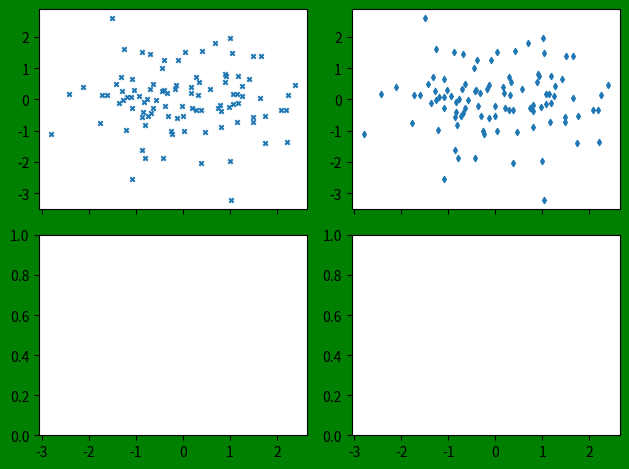

Here is the Python script that generated this plot:
import numpy as np
import matplotlib.pyplot as plt

np.random.seed(123)
d1,d2,d3,d4=np.random.randn(4,100)
fig,ax=plt.subplots(2,2,figsize=(6.4,4.8),facecolor="green",sharex=True,sharey=False,constrained_layout=True,layout="tight") 
ax[0,0].scatter(d1,d2,s=10,marker="x")
ax[0,1].scatter(d1,d2,s=10,marker="d")
print("showing graph")
plt.show()
print("done")


#sharex and sharey basically means there will only be 1 label
#constrained_layout=True makes sure there is no overlapping of texts and stuff
#layout are just different layouts, negligible difference in simple graphs


#matplotlib.pyplot.subplots(nrows=1, ncols=1, *, sharex=False, sharey=False, squeeze=True, width_ratios=None,
#height_ratios=None, subplot_kw=None, gridspec_kw=None, **fig_kw)